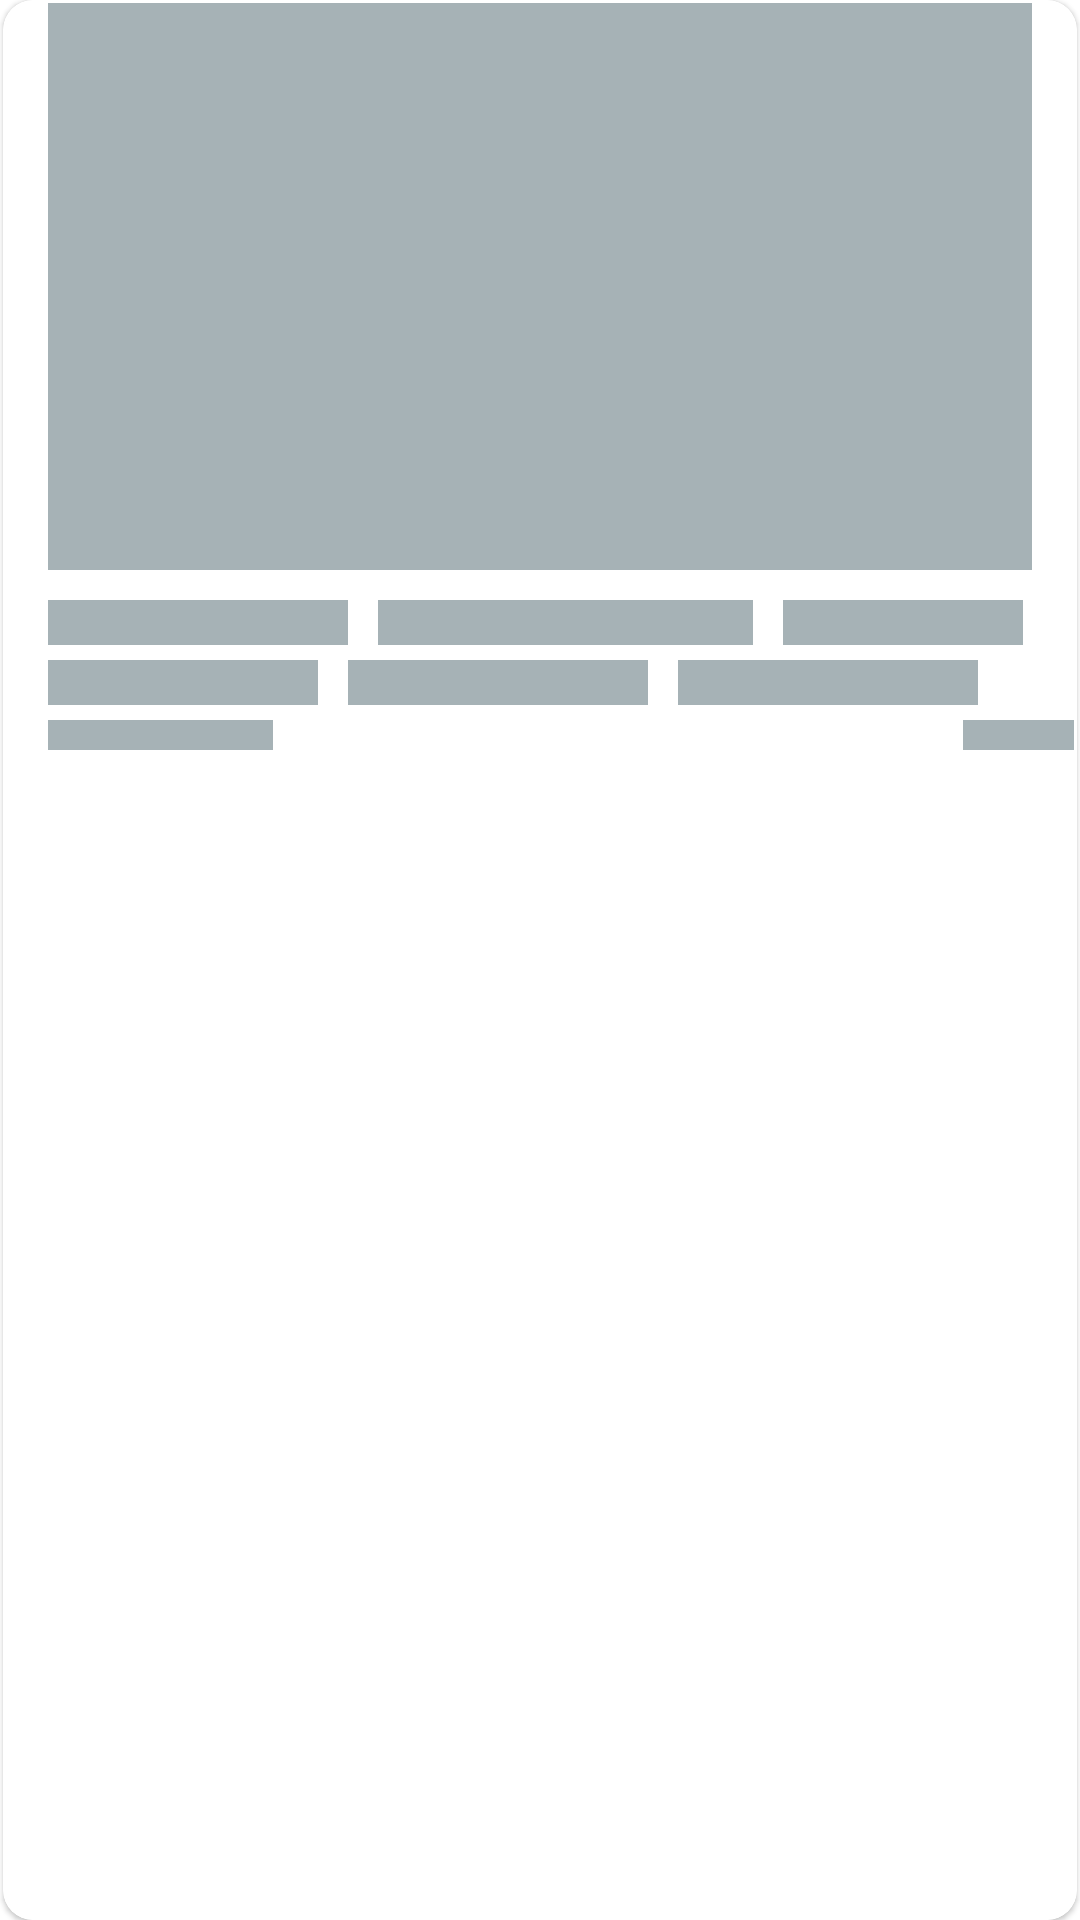

Write the Android layout XML for this screen, with the resource values it uses.
<!-- AndroidManifest.xml: application theme Theme.Texnodev -->
<!-- res/layout/shimmer_row_layout.xml -->
<?xml version="1.0" encoding="utf-8"?>
<androidx.constraintlayout.widget.ConstraintLayout xmlns:android="http://schemas.android.com/apk/res/android"
    android:layout_width="match_parent"
    android:layout_height="260dp"
    xmlns:app="http://schemas.android.com/apk/res-auto"
    android:layout_marginTop="4dp"
    android:layout_marginBottom="4dp">

    <com.google.android.material.card.MaterialCardView
        android:id="@+id/rowPostCardView"
        android:layout_width="0dp"
        android:layout_height="0dp"
        app:strokeWidth="1dp"
        app:cardCornerRadius="10dp"
        android:layout_marginStart="1dp"
        android:layout_marginEnd="1dp"
        app:layout_constraintBottom_toBottomOf="parent"
        app:layout_constraintEnd_toEndOf="parent"
        app:layout_constraintStart_toStartOf="parent"
        app:layout_constraintTop_toTopOf="parent">


        <View
            android:layout_width="wrap_content"
            android:layout_height="190dp"
            android:layout_marginStart="15dp"
            android:layout_marginEnd="15dp"
            android:background="@color/grey"
            app:layout_constraintEnd_toEndOf="parent"
            app:layout_constraintStart_toStartOf="parent"
            app:layout_constraintTop_toTopOf="parent"
            app:layout_constraintVertical_bias="0.0" />

        <View
            android:background="@color/grey"
            android:layout_width="100dp"
            android:layout_height="15dp"
            android:layout_marginTop="200dp"
            android:layout_marginStart="15dp"/>

        <View
            android:background="@color/grey"
            android:layout_width="125dp"
            android:layout_height="15dp"
            android:layout_marginTop="200dp"
            android:layout_marginStart="125dp"/>

        <View
            android:background="@color/grey"
            android:layout_width="80dp"
            android:layout_height="15dp"
            android:layout_marginTop="200dp"
            android:layout_marginStart="260dp"/>

        <View
            android:background="@color/grey"
            android:layout_width="90dp"
            android:layout_height="15dp"
            android:layout_marginTop="220dp"
            android:layout_marginStart="15dp"/>

        <View
            android:background="@color/grey"
            android:layout_width="100dp"
            android:layout_height="15dp"
            android:layout_marginTop="220dp"
            android:layout_marginStart="115dp"/>

        <View
            android:background="@color/grey"
            android:layout_width="100dp"
            android:layout_height="15dp"
            android:layout_marginTop="220dp"
            android:layout_marginStart="225dp"/>

        <View
            android:background="@color/grey"
            android:layout_width="75dp"
            android:layout_height="10sp"
            android:layout_marginTop="240dp"
            android:layout_marginStart="15dp"/>

        <View
            android:background="@color/grey"
            android:layout_width="75dp"
            android:layout_height="10sp"
            android:layout_marginTop="240dp"
            android:layout_marginStart="320dp"/>


    </com.google.android.material.card.MaterialCardView>

</androidx.constraintlayout.widget.ConstraintLayout>
<!-- resources referenced by this layout -->
<resources>
  <color name="grey">#A6B2B6</color>
  <style name="Theme.Texnodev" parent="Theme.MaterialComponents.DayNight.DarkActionBar">
          
          <item name="colorPrimary">@color/bgrow</item>
  
          <item name="colorPrimaryVariant">@color/bgrow</item>
          <item name="colorOnPrimary">@color/bgrow</item>
          
          <item name="colorSecondary">@color/teal_200</item>
          <item name="colorSecondaryVariant">@color/teal_700</item>
          <item name="colorOnSecondary">@color/black</item>
  
  
          
          <item name="android:statusBarColor" tools:targetApi="l">?attr/colorPrimaryVariant</item>
          
      </style>
  <color name="bgrow">#242A46</color>
  <color name="teal_200">#FFEA004A</color>
  <color name="teal_700">#FF018786</color>
  <color name="black">#FF000000</color>
  
  
  
      //-----------------------------------------------
</resources>
